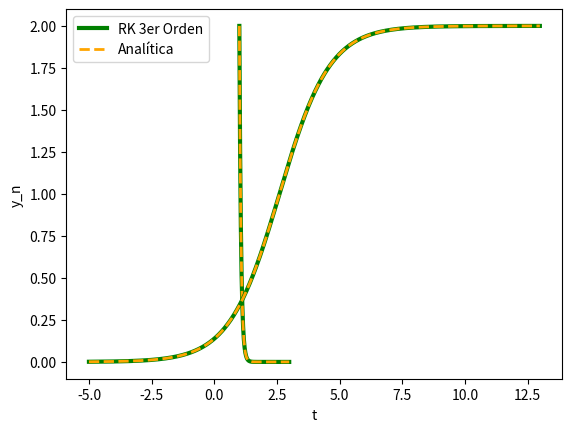

Python code for this plot:
# -*- coding: utf-8 -*-
"""MN_Runge-Kutta_3erOrden_cA_v5.ipynb

Automatically generated by Colab.

Original file is located at
    https://colab.research.google.com/<link-removed>

# <h1 align="center"> Runge kutta Explícito </h1>
#  <h1 align="center"> de tercer orden </h1>

## Dada la EDO con condiciones de Cauchy  
\begin{align*}
y' &= f(t, y) \\
y(t_0) &= y_0
\end{align*}
## La solución numérica de y(t) se calcula mediante
\begin{align*}
k1 &= f(t_{i-1}, y_{i-1}) \\
k2 &= f(t_{i-1} + h, y_{i-1} + h*k1) \\
k3 &= f\left(t_{i-1} + \frac{h}{2}, y_{i-1} + \frac{h}{2}*\frac{k1 + k2}{2}\right) \\
y_i &= y_{i-1} + \frac{h}{6}(k1 + k2 + 4*k3) \\
\end{align*}
## con *h* el tamaño de paso, e $i = 1,2, … , n$


----
Referencias:
* Corless & Fillion (2013). A Graduate Introduction to Numerical Methods, Springer. pág. 617

---

[redacted]
Created: Aug 2023 <br>
Editado: Feb 18 2025 - v5

### Caso 1.1) Solución númerica de la EDO

\begin{align}
\frac{dy}{dt} &= -cy \\
y(t_0) &= y_0
\end{align}
Este problema de Cauchy tiene como solución analítica
\begin{equation*}
y(t) =y_0e^{ct_0}e^{-ct}
\end{equation*}
### Para la sustitución numérica
\begin{align*}
f(t,y) &= -cy,\\
t_0 &= t_0 \hspace{.7cm} \\
y_0 &= y(t_0)
\end{align*}
### y el método de RK toma la forma
\begin{align*}
k1 &= -c*y_{i-1} \\
k2 &= -c(y_{i-1} + h*k1) \\
k3 &= -c\left(y_{i-1} + h*\frac{k1 + k2}{4}\right) \\
y_i &= y_{i-1} + \frac{h}{6}(k1 + k2 + 4*k3) \\
\end{align*}
### con $i \in \{1, 2, 3, \ldots, n\}$
"""

import numpy as np
import matplotlib.pyplot as plt

t0 = 1
tf = 3
y0 = 2
c = 15
h = 0.01
t = np.arange(t0, tf, h)

y = np.zeros(len(t))
y[0] = y0

# Método númerico Runge-Kutta
for i in range(len(t) - 1):
    k1 = -c*y[i]
    k2 = -c*(y[i] + h*k1)
    k3 = -c*(y[i] + h*(k1 + k2)/4)
    y[i+1] = y[i] + h*(k1 + k2 + 4*k3)/6

# Solución analítica
solExac = y0*np.exp(c*t0)*np.exp(-c*t)


# Gráficas
plt.plot(t, y, 'green', linestyle="-", linewidth=3 )
plt.plot(t, solExac, 'orange', linestyle="--", linewidth=2)
plt.xlabel('t')
plt.ylabel('y_n')
plt.legend(['RK 3er Orden', 'Analítica'] )
plt.show()

"""### Caso 2) Solución númerica de la EDO Logistica

In1838, Pierre-Francois
Verhulst argued that the growth rate should depend on the population
level, which implicitly assumes dependence on resource.If the population is low the rate of growth is positive and if it is high the rate is
negative.Verhulst proposed the differential equation, which he termed
the logistic equation,

\begin{align*}
\frac{dy}{dt} &= ry\left(1 - \frac{y}{K}\right) \\
y(t_0) &= y_0
\end{align*}

where $K > 0$ is the "carrying capacity" and $r > 0$ "growth rate", both constants. <br>
La solución analítica de esta EDO es
\begin{equation*}
y(t) = \frac{K*y_0}{y_0 + (K - y_0)*e^{r(t_0 - t)}}
\end{equation*}
### Entonces, para la sustitución numérica
\begin{align*}
f(t,y) &= ry\left(1 - \frac{y}{K}\right),\\
t_0 &= t_0 \hspace{.7cm} \\
y_0 &= y(t_0)
\end{align*}
 por lo tanto en este caso el método RK toma la forma
\begin{align*}
k1 &= r*y_{i-1}\left(1 - \frac{y_{i-1}}{k}\right) \\
k2 &= r*[y_{i-1} + h*k1]*\left(1 - \frac{y_{i-1} + h*k1}{k}\right) \\
k3 &= r*\left(y_{i-1} + h*\frac{k1 + k2}{4}\right)*\left(1 - \frac{1}{K}\left[y_{i-1} + h*\frac{k1 + k2}{4}\right]\right)  \\
y_i &= y_{i-1} + \frac{h}{6}(k1 + k2 + 4*k3) \\
\end{align*}
### con $i \in \{1, 2, 3, \ldots, n\}$
---

Referencias:

* Mathematical Modeling the Life Sciences Numeric Python y Matlab  2023 Cogan
 pág. 53.  Texto histórico
* Mathematical Analysis of Infectious Diseases 2022 ed  Agarwal Nieto pág. 5 (solución analítica de la logística con $t_0 = 0$)
* Solving Ordinary Differential Equations in Python  2024 Sundnes pag 9  (Numeric Solution)

---
Edited: Feb 18 25
"""

import numpy as np
import matplotlib.pyplot as plt

# Parameters
K=2
r=1

#Initial Conditions
t0 = -5
tf = 13
y0 = 0.001
h = 0.01
t = np.arange(t0, tf, h)

y = np.zeros(len(t))
y[0] = y0

# Método númerico Runge-Kutta de 3er Orden
for i in range(len(t) - 1):
    k1 = r*y[i]*(1 - y[i]/K)
    k2 = r*(y[i] + h*k1)*(1 - (y[i] + h*k1)/K)
    k3 = r*(y[i] + h*(k1 + k2)/4)*(1 - (y[i] + h*(k1 + k2)/4)/K)
    y[i+1] = y[i] + h*(k1 + k2 + 4*k3)/6

# Solución analítica
solExac = K*y0/(y0 + (K - y0)*np.exp(r*(t0 - t)))


# Gráficas
plt.plot(t, y, 'green', linestyle="-", linewidth=3 )
plt.plot(t, solExac, 'orange', linestyle="--", linewidth=2)
plt.xlabel('t')
plt.ylabel('y_n')
plt.legend(['RK 3er Orden', 'Analítica'] )
plt.show()

"""## Actividad:
Prueba el método RK de la logística con los siguientes valores

* K=2 r=1 t0 = -5 tf = 13 y0 = 0.001 h = 0.01
* K=1 r=1 t0 = -1 tf = 4 y0 = 0.1  h = 0.1
* K=2 r=3 t0 = -1 tf = 4 y0 = 0.1  h = 0.1
* K=1 r=1 t0 = 1 tf = 2 y0 = -0.5 h = 0.01
* K=1 r=1 t0 = 1 tf = 3 y0 = -0.5 h = 0.01
* K=1 r=2 t0 = -4 tf = 3 y0 = 4  h = 0.1

Explica que conducta observas según los cambios en los parámetros
y si falla el calculo da una posible explicación.
"""